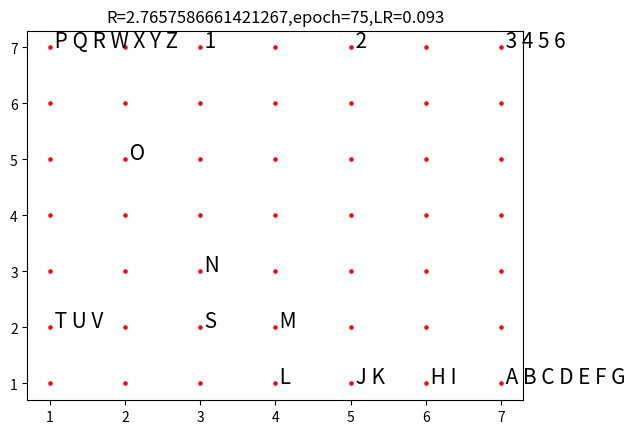
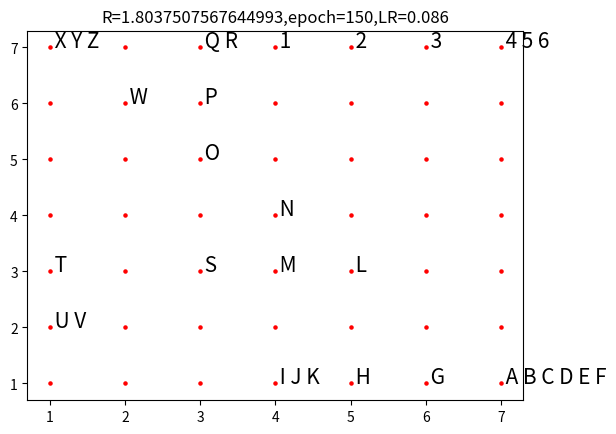
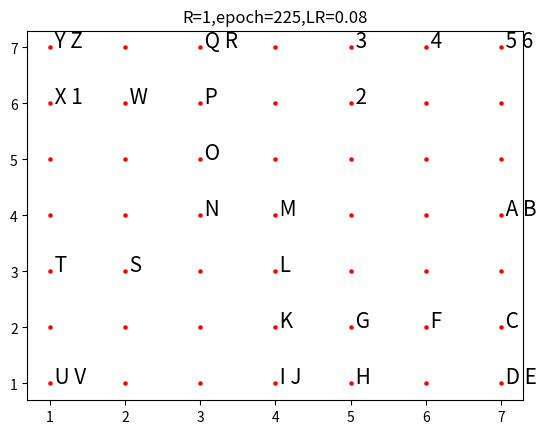

Reproduce these figures in Python, in order.
# -*- coding: utf-8 -*-

import numpy as np
import matplotlib.pyplot as plt
import random
import math
t = 49  # Number of nodes (neurons) in the SOM grid
#R=3
# Training dataset
x = np.array([[1,0,0,0,0],[2,0,0,0,0],[3,0,0,0,0],[4,0,0,0,0],[5,0,0,0,0],
             [3,1,0,0,0],[3,2,0,0,0],[3,3,0,0,0],[3,4,0,0,0],[3,5,0,0,0],
             [3,3,1,0,0],[3,3,2,0,0],[3,3,3,0,0],[3,3,4,0,0],[3,3,5,0,0],[3,3,6,0,0],[3,3,7,0,0],[3,3,8,0,0],
             [3,3,3,1,0],[3,3,3,2,0],[3,3,3,3,0],[3,3,3,4,0],
             [3,3,6,1,0],[3,3,6,2,0],[3,3,6,3,0],[3,3,6,4,0],
             [3,3,6,2,1],[3,3,6,2,2],[3,3,6,2,3],[3,3,6,2,4],[3,3,6,2,5],[3,3,6,2,6]])
# Labels of training data
tit = np.array(['A','B','C','D','E',
             'F','G','H','I','J',
             'K','L','M','N','O','P','Q','R',
             'S','T','U','V',
             'W','X','Y','Z',
             '1','2','3','4','5','6'])
topo_map = np.array([[1,1],[1,2],[1,3],[1,4],[1,5],[1,6],[1,7],
               [2,1],[2,2],[2,3],[2,4],[2,5],[2,6],[2,7],
               [3,1],[3,2],[3,3],[3,4],[3,5],[3,6],[3,7],
               [4,1],[4,2],[4,3],[4,4],[4,5],[4,6],[4,7],
               [5,1],[5,2],[5,3],[5,4],[5,5],[5,6],[5,7],
               [6,1],[6,2],[6,3],[6,4],[6,5],[6,6],[6,7],
               [7,1],[7,2],[7,3],[7,4],[7,5],[7,6],[7,7]])
topo = np.zeros([t,5]) # 49 neurons, each with 5 feature weights
for i in range(t):
    topo[i,0] = random.uniform(0,4)
    topo[i,1] = random.uniform(0,4)
    topo[i,2] = random.uniform(0,4)
    topo[i,3] = random.uniform(0,4)
    topo[i,4] = random.uniform(0,4)
print ('beginning weight')
print (topo)
d = np.zeros(t)
lr_t = 0
for tim in range(3): # 3 training rounds with different radius sizes
    R0 = 3-tim # Reduce neighborhood radius
    epoch = 0
    
    while epoch <75:
        LR = 0.1*math.exp(-1*(lr_t/1000)) # decay LR
        if R0 == 1:
            R = R0 # Radius
        else:
            t1 = 1000/math.log(R0)
            R = R0*math.exp(-(lr_t/t1)) # Reduce radius over time
        for k in range(32):
            for e in range(t):
                d[e] = 0
                for s in range(5):
                    d[e] += np.power((x[k,s]-topo[e,s]),2)     
                d[e] = math.sqrt(d[e]) # Compute Euclidean distance
            min_index = np.argmin(d) # Index of the best matching neuron
            min_value = min(d)
            # print(min_index)
            # print(topo_map[min_index,:])
            min_map_i = topo_map[min_index,0]
            min_map_j = topo_map[min_index,1]
            # print(len(topo_map))
            h_qj = np.zeros(t)
            # Update weights based on neighborhood function
            for i in range(t):
                h_qj[i] = math.exp(-1*((np.power(topo_map[i,0] - min_map_i,2) + np.power(topo_map[i,1] - min_map_j,2))/(2*R*R)))
                for j in range(5):
                    topo[i,j] += LR*h_qj[i]*(x[k,j]-topo[i,j])
        epoch += 1
        lr_t += 1
    print('epoch=' + str(lr_t) + '時weight:')
    print(topo)
    #繪圖
    drawn_tit = ['' for q in range(t)]
    dr_x = np.zeros([32,2])
    for i in range(len(x)):
        x_tra_min = np.zeros(t)
        for j in range(t):
            for k in range(5):
                x_tra_min[j] += np.power((x[i,k]-topo[j,k]),2)
            x_tra_min[j] = math.sqrt(x_tra_min[j])
        x_min_index = np.argmin(x_tra_min)
        drawn_tit[x_min_index] += ' '+tit[i]
            
        
    plt.figure()
    plt.title('R='+str(R)+',epoch='+str(lr_t)+',LR='+str(round(LR, 3)))
    plt.scatter(topo_map[:,0],topo_map[:,1], color='red',s=5)
    for i in range(t):
        plt.annotate(drawn_tit[i],(topo_map[i,0],topo_map[i,1]),fontsize=15)
    #plt.legend()
plt.show()